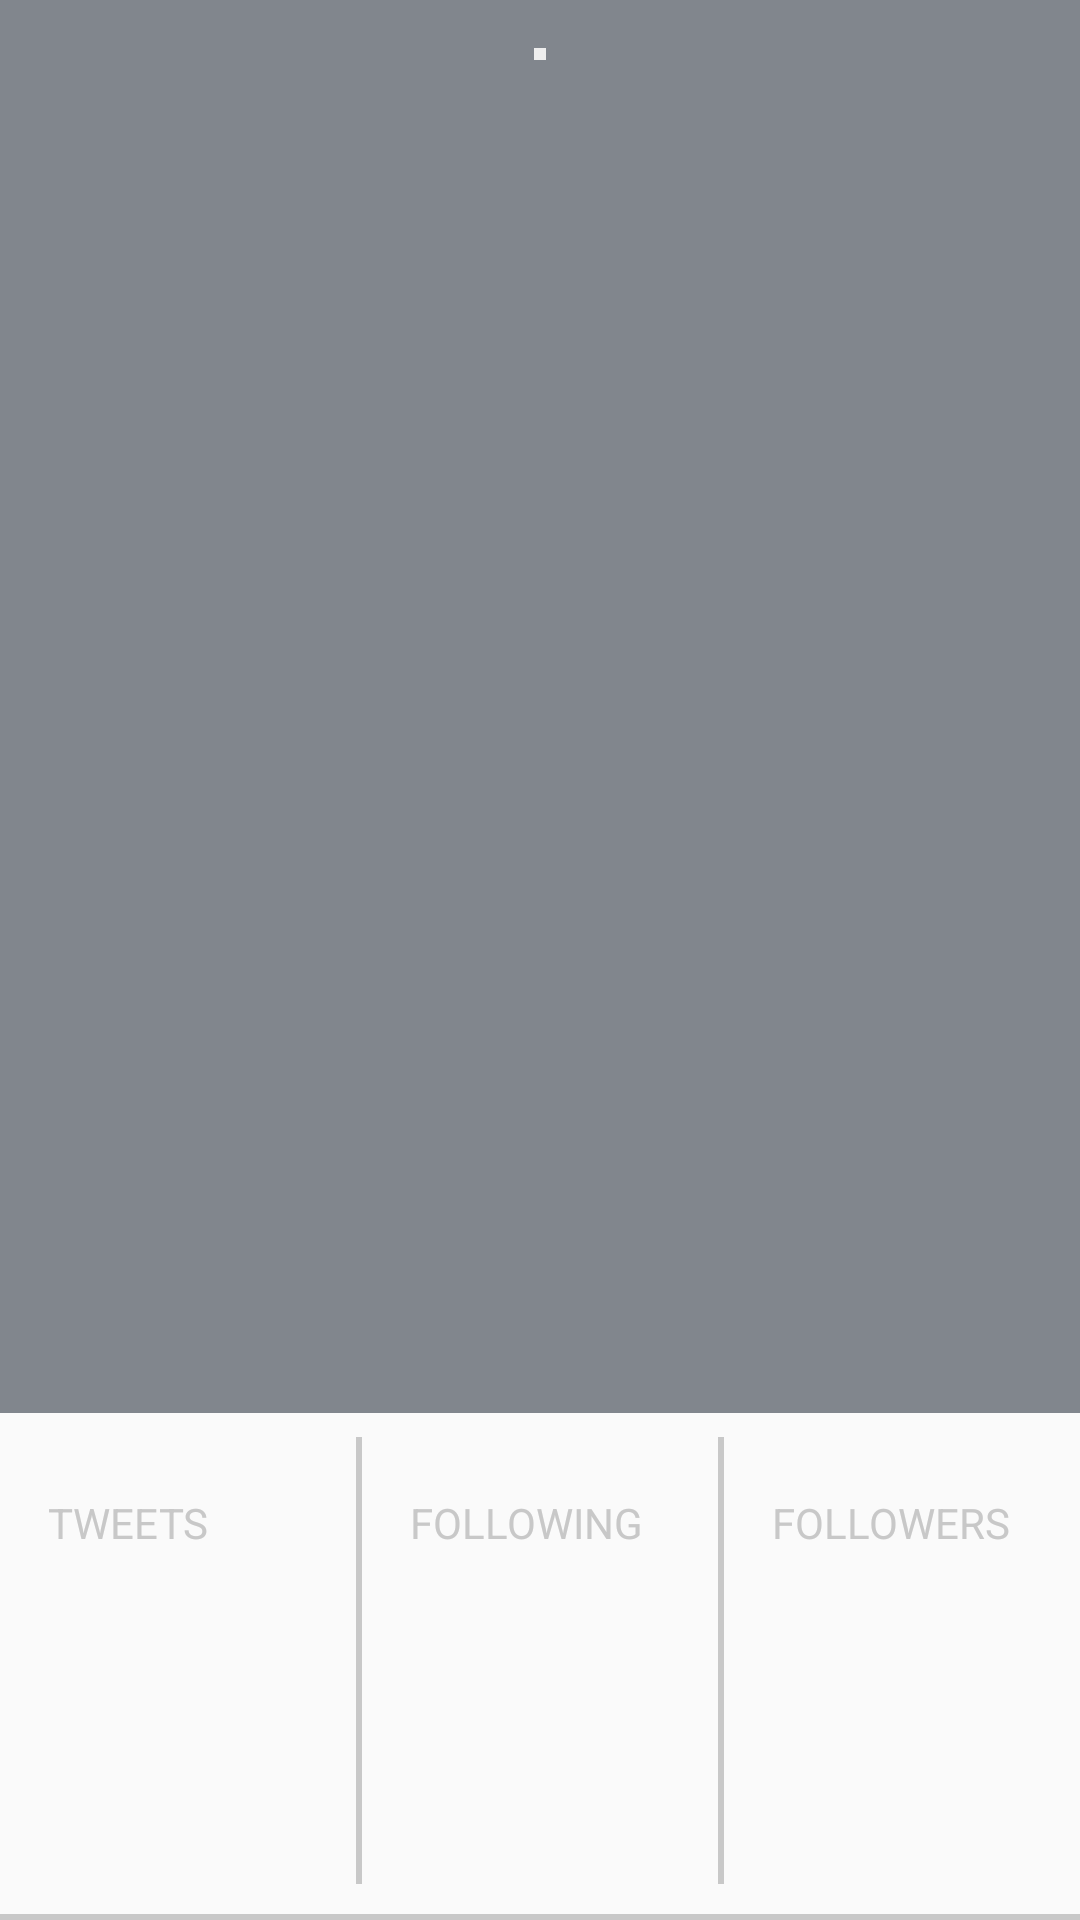

Here is an Android app screen rendered from its layout file. Give the layout XML and the strings, colors and styles it references.
<!-- AndroidManifest.xml: application theme AppTheme -->
<!-- res/layout/fragment_profile_header.xml -->
<?xml version="1.0" encoding="utf-8"?>
<LinearLayout xmlns:android="http://schemas.android.com/apk/res/android"
    android:layout_width="match_parent" android:layout_height="match_parent"
    android:orientation="vertical">

    <RelativeLayout
        android:layout_width="match_parent"
        android:layout_height="@dimen/zero_width"
        android:layout_weight="3">

        <ImageView
            android:id="@+id/ivProfileBg"
            android:layout_width="match_parent"
            android:layout_height="match_parent"
            android:background="@color/dark_gray"
            android:scaleType="fitXY"
            android:adjustViewBounds="true"/>
        <ImageView
            android:id="@+id/ivProfPic"
            android:layout_width="wrap_content"
            android:layout_height="wrap_content"
            android:layout_centerHorizontal="true"
            android:src="@drawable/ic_launcher"
            android:layout_marginTop="@dimen/activity_horizontal_margin"
            android:background="@color/white"
            android:paddingTop="@dimen/border"
            android:paddingBottom="@dimen/border"
            android:paddingLeft="@dimen/border"
            android:paddingRight="@dimen/border"/>
        <TextView
            android:id="@+id/tvUserName"
            android:layout_width="wrap_content"
            android:layout_height="wrap_content"
            android:textColor="@color/white"
            android:textStyle="bold"
            android:layout_centerHorizontal="true"
            android:layout_below="@+id/ivProfPic"
            android:layout_marginTop="@dimen/prof_pic_margin"
            />
        <TextView
            android:id="@+id/tvScreenName"
            android:layout_width="wrap_content"
            android:layout_height="wrap_content"
            android:textAppearance="@style/TextAppearance.AppCompat.Small"
            android:textColor="@color/white"
            android:layout_centerHorizontal="true"
            android:layout_below="@+id/tvUserName"
            />
    </RelativeLayout>
    <LinearLayout
        android:layout_width="match_parent"
        android:layout_height="@dimen/zero_width"
        android:orientation="horizontal"
        android:layout_weight="1"
        android:paddingTop="@dimen/profile_header_padding"
        android:divider="@drawable/mydivider"
        android:showDividers="middle">
        <LinearLayout
            android:layout_width="@dimen/zero_width"
            android:layout_height="match_parent"
            android:orientation="vertical"
            android:layout_weight="1"
            android:paddingLeft="@dimen/activity_horizontal_margin">
            <TextView
                android:id="@+id/tvTweetCount"
                android:layout_width="match_parent"
                android:layout_height="wrap_content"
                android:textColor="@color/black"
                android:textStyle="bold"
                />
            <TextView
                android:id="@+id/tvTweets"
                android:layout_width="match_parent"
                android:layout_height="wrap_content"
                android:textColor="@color/gray"
                android:text="@string/tweets"/>
            </LinearLayout>
            <LinearLayout
            android:layout_width="@dimen/zero_width"
            android:layout_height="match_parent"
            android:orientation="vertical"
            android:layout_weight="1"
            android:paddingLeft="@dimen/activity_horizontal_margin">
                <TextView
                    android:id="@+id/tvFollowingCount"
                    android:layout_width="match_parent"
                    android:layout_height="wrap_content"
                    android:textColor="@color/black"
                    android:textStyle="bold"
                    />
                <TextView
                    android:id="@+id/tvFollowing"
                    android:layout_width="match_parent"
                    android:layout_height="wrap_content"
                    android:textColor="@color/gray"
                    android:text="@string/following"/>
            </LinearLayout>
            <LinearLayout
                android:layout_width="@dimen/zero_width"
                android:layout_height="match_parent"
                android:orientation="vertical"
                android:layout_weight="1"
                android:paddingLeft="@dimen/activity_horizontal_margin">
                <TextView
                    android:id="@+id/tvFollowersCount"
                    android:layout_width="match_parent"
                    android:layout_height="wrap_content"
                    android:textColor="@color/black"
                    android:textStyle="bold"
                    />
                <TextView
                    android:id="@+id/tvFollowers"
                    android:layout_width="match_parent"
                    android:layout_height="wrap_content"
                    android:textColor="@color/gray"
                    android:text="@string/followers"/>
            </LinearLayout>
        </LinearLayout>
    <View
        android:layout_width="fill_parent"
        android:layout_height="2dp"
        android:background="@color/gray"
        android:layout_marginTop="@dimen/home_activity_vertical_margin"
     />

</LinearLayout>
<!-- resources referenced by this layout -->
<resources>
  <color name="black">#000000</color>
  <color name="dark_gray">#81868D</color>
  <color name="gray">#C8C8C8</color>
  <color name="white">#EEEEEE</color>
  <dimen name="activity_horizontal_margin">16dp</dimen>
  <dimen name="border">2dp</dimen>
  <dimen name="home_activity_vertical_margin">10dp</dimen>
  <dimen name="prof_pic_margin">8dp</dimen>
  <dimen name="profile_header_padding">8dp</dimen>
  <dimen name="zero_width">0dp</dimen>
  <!-- drawable mydivider (drawable) -->
  <?xml version="1.0" encoding="utf-8"?>
  <shape xmlns:android="http://schemas.android.com/apk/res/android">
          <size android:width="@dimen/border"/>
          <solid android:color="@color/gray"/>
  </shape>
  <string name="followers">FOLLOWERS</string>
  <string name="following">FOLLOWING</string>
  <string name="tweets">TWEETS</string>
  <style name="AppTheme" parent="@style/Theme.AppCompat.Light">
          <item name="actionBarStyle">@style/CustomActionBar</item>
  
      </style>
  <style name="CustomActionBar" parent="@style/Widget.AppCompat.Light.ActionBar">
          <item name="background">@color/twitter_blue</item>
          <item name="titleTextStyle">@style/CustomTitleTextStyle</item>
          <item name="homeAsUpIndicator">@drawable/ic_up</item>
      </style>
  <color name="twitter_blue">#62AADC</color>
  <style name="CustomTitleTextStyle" parent="@style/TextAppearance.AppCompat.Widget.ActionBar.Title">
          <item name="android:textColor">@color/white</item>
      </style>
  <!-- drawable ic_up: png bitmap (drawable-hdpi, 282 bytes) -->
</resources>
